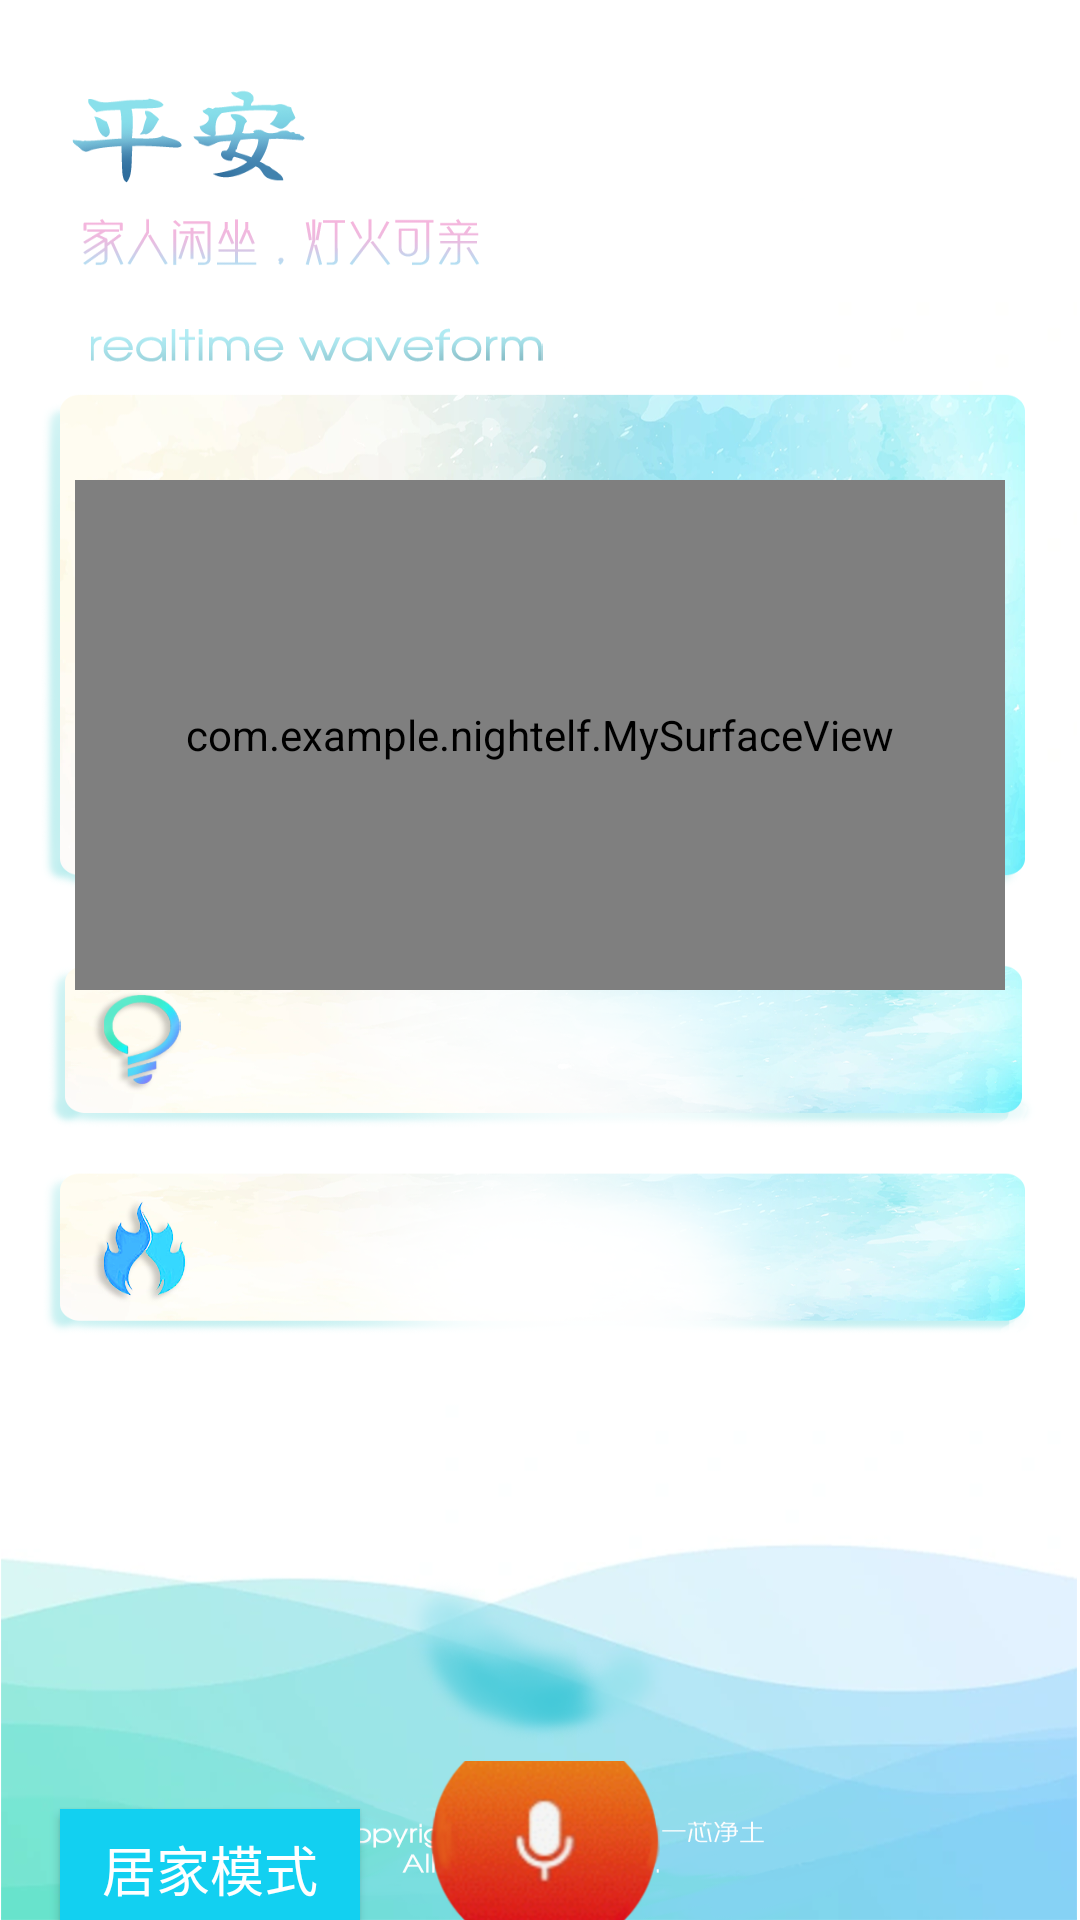

This screen was rendered from an Android layout file. Write that file and the resources it references.
<!-- AndroidManifest.xml: application theme Theme.AppCompat.NoActionBar -->
<!-- res/layout/activity_wave.xml -->
<?xml version="1.0" encoding="utf-8"?>
<LinearLayout xmlns:android="http://schemas.android.com/apk/res/android"
    xmlns:app="http://schemas.android.com/apk/res-auto"
    xmlns:tools="http://schemas.android.com/tools"
    android:layout_width="match_parent"
    android:layout_height="match_parent"
    tools:context=".WaveActivity"
    android:background="@drawable/wave"
    android:orientation="vertical"
    >




    <com.example.nightelf.MySurfaceView
        android:id="@+id/IU"
        android:layout_width="310dp"
        android:layout_height="170dp"
        android:layout_marginTop="160dp"
        android:layout_gravity="center"
        />









    
    
    



    <TextView
        android:layout_marginTop="60dp"
        android:id="@+id/lamp"
        android:layout_width="wrap_content"
        android:layout_height="wrap_content"
        android:textColor="#03A9F4"
        android:layout_gravity="center"
        android:textSize="20dp"
        />

    <TextView
        android:layout_marginTop="54dp"
        android:id="@+id/fire"
        android:layout_width="wrap_content"
        android:layout_height="wrap_content"
        android:textColor="#03A9F4"
        android:layout_gravity="center"
        android:textSize="20dp"
        />

    <LinearLayout
        android:layout_width="match_parent"
        android:layout_height="wrap_content"
        android:layout_marginTop="89dp"
        >

        <Button
            android:id="@+id/change"
            android:layout_width="100dp"
            android:layout_height="40dp"
            android:layout_marginTop="16dp"
            android:text="居家模式"
            android:textSize="18dp"
            android:layout_marginLeft="20dp"
            android:background="#12D0F1"
            android:textColor="#FFFFFF"
            android:onClick="changeMode"
            />

        <ImageButton
            android:id="@+id/Audio"
            android:layout_width="77dp"
            android:layout_height="77dp"
            android:layout_gravity="center"
            android:layout_marginTop="0dp"
            android:layout_marginLeft="23dp"
            android:background="@android:color/transparent"
            android:scaleType="centerInside"
            android:src="@drawable/play"
            />
    </LinearLayout>





















































</LinearLayout>
<!-- resources referenced by this layout -->
<resources>
  <!-- drawable play: png bitmap (drawable, 53211 bytes) -->
  <!-- drawable wave: png bitmap (drawable, 692208 bytes) -->
</resources>
